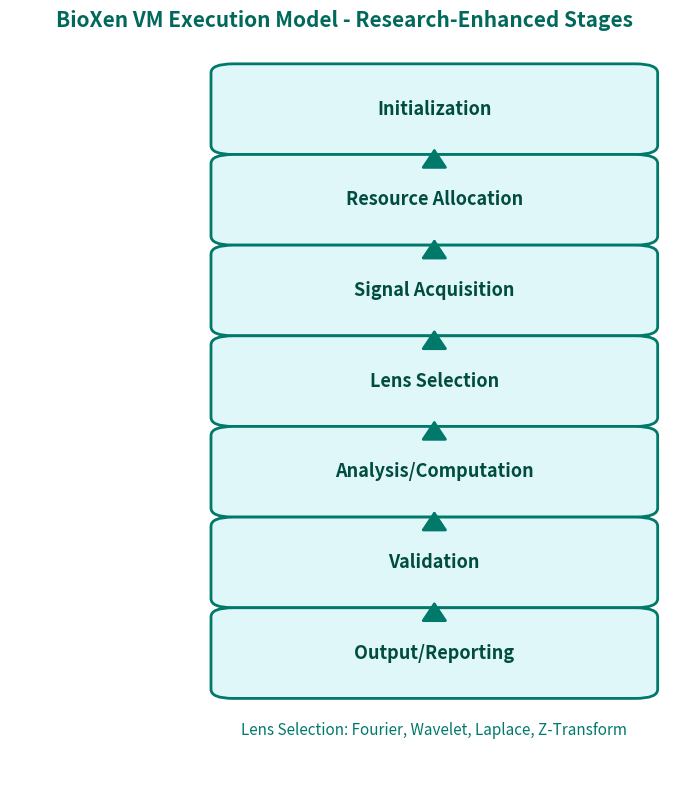

Write Python code to recreate this figure.
import matplotlib.pyplot as plt
from matplotlib.patches import FancyBboxPatch, ArrowStyle

# Define execution model stages
stages = [
    "Initialization",
    "Resource Allocation",
    "Signal Acquisition",
    "Lens Selection",
    "Analysis/Computation",
    "Validation",
    "Output/Reporting"
]

# Box positions (x, y)
positions = [
    (0, 6),
    (0, 5),
    (0, 4),
    (0, 3),
    (0, 2),
    (0, 1),
    (0, 0)
]

fig, ax = plt.subplots(figsize=(7, 8))
ax.set_xlim(-1, 2)
ax.set_ylim(-1, 7)
ax.axis('off')

# Draw boxes for each stage
for i, (stage, pos) in enumerate(zip(stages, positions)):
    box = FancyBboxPatch((pos[0], pos[1]), 1.8, 0.8,
                         boxstyle="round,pad=0.1", fc="#e0f7fa", ec="#00796b", lw=2)
    ax.add_patch(box)
    ax.text(pos[0]+0.9, pos[1]+0.4, stage, ha='center', va='center', fontsize=13, color="#004d40", weight='bold')
    # Draw arrow to next box
    if i < len(positions)-1:
        ax.annotate('', xy=(pos[0]+0.9, pos[1]), xytext=(pos[0]+0.9, pos[1]-0.2),
                    arrowprops=dict(arrowstyle=ArrowStyle("-|>", head_length=1.2, head_width=0.8), lw=2, color="#00796b"))

# Title and legend
plt.title("BioXen VM Execution Model - Research-Enhanced Stages", fontsize=15, color="#00695c", weight='bold', pad=20)
plt.text(0.9, -0.5, "Lens Selection: Fourier, Wavelet, Laplace, Z-Transform", ha='center', fontsize=11, color="#00796b")
plt.tight_layout()
plt.show()
